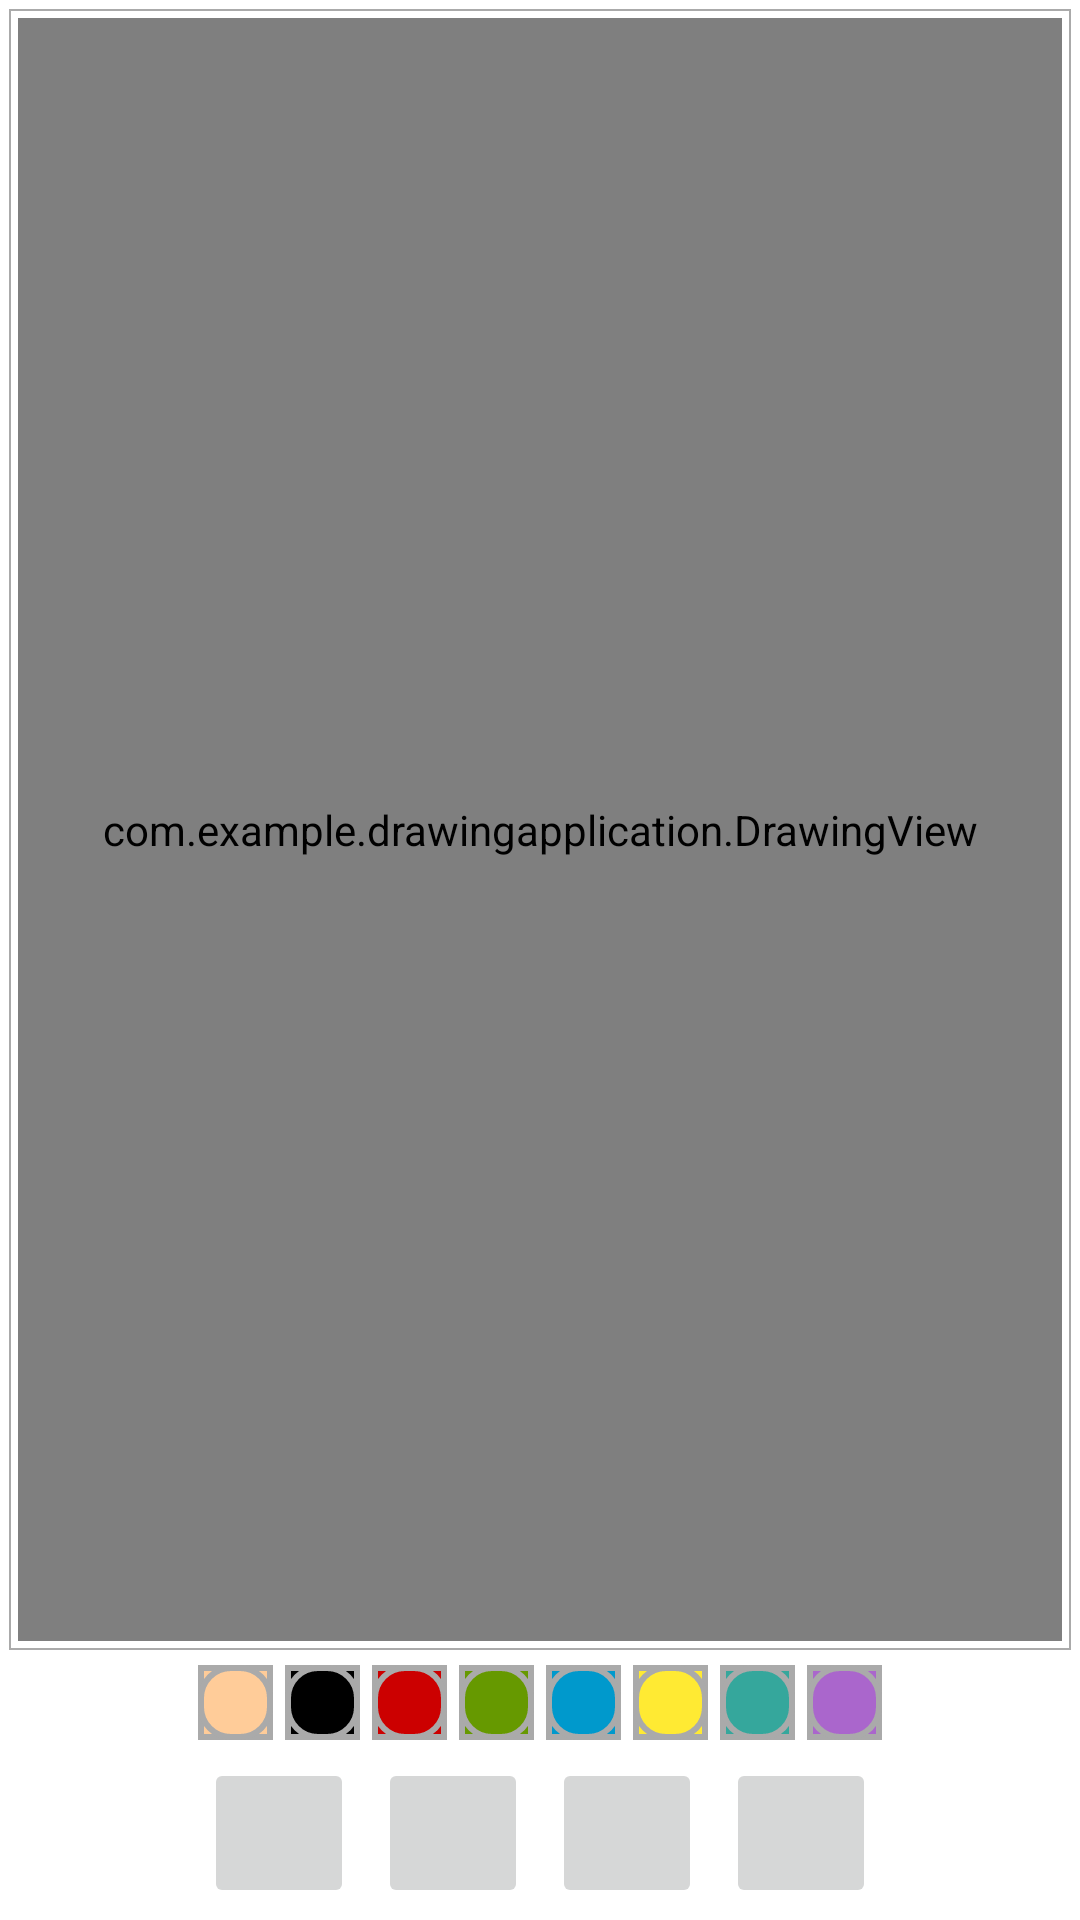

Reconstruct the res/layout file that produces this screen, plus the resources it refers to.
<!-- AndroidManifest.xml: application theme Theme.DrawingApplication -->
<!-- res/layout/activity_main.xml -->
<?xml version="1.0" encoding="utf-8"?>
<androidx.constraintlayout.widget.ConstraintLayout xmlns:android="http://schemas.android.com/apk/res/android"
    xmlns:app="http://schemas.android.com/apk/res-auto"
    xmlns:tools="http://schemas.android.com/tools"
    android:layout_width="match_parent"
    android:layout_height="match_parent"
    tools:context=".MainActivity">

    <FrameLayout
        android:id="@+id/fl_drawing_view_container"
        android:layout_width="0dp"
        android:layout_height="0dp"
        android:layout_margin="3dp"
        android:background="@drawable/bg_drawing_view_layout"
        app:layout_constraintBottom_toTopOf="@id/ll_paint_colors"
        app:layout_constraintEnd_toEndOf="parent"
        app:layout_constraintStart_toStartOf="parent"
        app:layout_constraintTop_toTopOf="parent">

        
        <ImageView
            android:id="@+id/iv_background"
            android:layout_width="match_parent"
            android:layout_height="match_parent"
            android:scaleType="centerCrop"
            android:contentDescription="@string/background_image" />

        <com.example.drawingapplication.DrawingView
            android:id="@+id/drawing_view"
            android:layout_width="match_parent"
            android:layout_height="match_parent"
            android:layout_margin="3dp"
            android:background="#80FFFFFF"
            />

    </FrameLayout>

    <LinearLayout
        android:id="@+id/ll_paint_colors"
        android:layout_width="0dp"
        android:layout_height="wrap_content"
        android:orientation="horizontal"
        android:gravity="center"
        app:layout_constraintBottom_toTopOf="@id/ll_buttons"
        app:layout_constraintTop_toBottomOf="@id/fl_drawing_view_container"
        app:layout_constraintLeft_toLeftOf="parent"
        app:layout_constraintRight_toRightOf="parent">

        <ImageButton
            android:id="@+id/ib_skin"
            android:layout_width="25dp"
            android:layout_height="25dp"
            android:layout_margin="2dp"
            android:contentDescription="@string/color_skin"
            android:background="@color/skin"
            android:src="@drawable/pallet_normal"
            android:onClick="paintClicked"
            android:tag="@color/skin"/>

        <ImageButton
            android:id="@+id/ib_black"
            android:layout_width="25dp"
            android:layout_height="25dp"
            android:layout_margin="2dp"
            android:contentDescription="@string/color_black"
            android:background="@color/black"
            android:src="@drawable/pallet_normal"
            android:tag="@color/black"
            android:onClick="paintClicked"/>

        <ImageButton
            android:id="@+id/ib_red"
            android:layout_width="25dp"
            android:layout_height="25dp"
            android:layout_margin="2dp"
            android:contentDescription="@string/color_red"
            android:background="@android:color/holo_red_dark"
            android:src="@drawable/pallet_normal"
            android:tag="@android:color/holo_red_dark"
            android:onClick="paintClicked"/>

        <ImageButton
            android:id="@+id/ib_green"
            android:layout_width="25dp"
            android:layout_height="25dp"
            android:layout_margin="2dp"
            android:contentDescription="@string/color_green"
            android:background="@android:color/holo_green_dark"
            android:src="@drawable/pallet_normal"
            android:tag="@android:color/holo_green_dark"
            android:onClick="paintClicked"/>

        <ImageButton
            android:id="@+id/ib_blue"
            android:layout_width="25dp"
            android:layout_height="25dp"
            android:layout_margin="2dp"
            android:contentDescription="@string/color_blue"
            android:background="@android:color/holo_blue_dark"
            android:src="@drawable/pallet_normal"
            android:tag="@android:color/holo_blue_dark"
            android:onClick="paintClicked"/>

        <ImageButton
            android:id="@+id/ib_yellow"
            android:layout_width="25dp"
            android:layout_height="25dp"
            android:layout_margin="2dp"
            android:contentDescription="@string/color_yellow"
            android:background="@color/yellow"
            android:src="@drawable/pallet_normal"
            android:tag="@color/yellow"
            android:onClick="paintClicked"/>

        <ImageButton
            android:id="@+id/ib_lollipop"
            android:layout_width="25dp"
            android:layout_height="25dp"
            android:layout_margin="2dp"
            android:contentDescription="@string/color_lollipop"
            android:background="@color/lollipop"
            android:src="@drawable/pallet_normal"
            android:tag="@color/lollipop"
            android:onClick="paintClicked"/>

        <ImageButton
            android:id="@+id/ib_purple"
            android:layout_width="25dp"
            android:layout_height="25dp"
            android:layout_margin="2dp"
            android:contentDescription="@string/color_purple"
            android:background="@android:color/holo_purple"
            android:src="@drawable/pallet_normal"
            android:tag="@android:color/holo_purple"
            android:onClick="paintClicked"/>

    </LinearLayout>

    <LinearLayout
        android:id="@+id/ll_buttons"
        android:layout_width="match_parent"
        android:layout_height="wrap_content"
        android:orientation="horizontal"
        app:layout_constraintBottom_toBottomOf="parent"
        app:layout_constraintEnd_toEndOf="parent"
        app:layout_constraintStart_toStartOf="parent"
        android:gravity="center">

        <ImageButton
            android:id="@+id/ib_brush"
            android:layout_width="50dp"
            android:layout_height="50dp"
            android:layout_margin="4dp"
            android:layout_marginEnd="3dp"
            android:contentDescription="@string/brush_image"
            android:scaleType="centerCrop"
            android:src="@drawable/ic_baseline_brush_24" />

        <ImageButton
            android:id="@+id/ib_gallery"
            android:layout_width="50dp"
            android:layout_height="50dp"
            android:layout_margin="4dp"
            android:layout_marginEnd="3dp"
            android:contentDescription="@string/gallery_image"
            android:src="@drawable/ic_insert_photo" />

        <ImageButton
            android:id="@+id/ib_undo"
            android:layout_width="50dp"
            android:layout_height="50dp"
            android:layout_margin="4dp"
            android:layout_marginEnd="3dp"
            app:srcCompat="@drawable/ic_baseline_arrow_back_24"
            android:contentDescription="@string/undo" />

        <ImageButton
            android:id="@+id/ib_redo"
            android:layout_width="50dp"
            android:layout_height="50dp"
            android:layout_margin="4dp"
            android:layout_marginEnd="3dp"
            app:srcCompat="@drawable/ic_baseline_arrow_forward_24"
            android:contentDescription="@string/redo" />
    </LinearLayout>
</androidx.constraintlayout.widget.ConstraintLayout>
<!-- resources referenced by this layout -->
<resources>
  <color name="black">#FF000000</color>
  <color name="lollipop">#35a79c</color>
  <color name="skin">#ffcc99</color>
  <color name="yellow">#FFEA33</color>
  <!-- drawable bg_drawing_view_layout (drawable) -->
  <?xml version="1.0" encoding="utf-8"?>
  <shape xmlns:android="http://schemas.android.com/apk/res/android" android:shape="rectangle">
  
      <solid android:color="@color/white"/>
      <stroke android:width="0.5dp"
          android:color="@android:color/darker_gray"/>
  </shape>
  <!-- drawable pallet_normal (drawable) -->
  <?xml version="1.0" encoding="utf-8"?>
  <layer-list xmlns:android="http://schemas.android.com/apk/res/android">
      <item>
          <shape android:shape="rectangle">
              <stroke android:width="2dp"
                  android:color="@android:color/darker_gray"/>
  
          </shape>
      </item>
      <item>
          <shape>
              <stroke android:width="2dp"
                  android:color="@android:color/darker_gray"/>
  
  
              <corners android:radius="10dp"/>
          </shape>
      </item>
  </layer-list>
  <string name="background_image">background image</string>
  <string name="brush_image">brush image</string>
  <string name="color_black">color black</string>
  <string name="color_blue">color blue</string>
  <string name="color_green">color green</string>
  <string name="color_lollipop">color lollipop</string>
  <string name="color_purple">color purple</string>
  <string name="color_red">color red</string>
  <string name="color_skin">color skin</string>
  <string name="color_yellow">color yellow</string>
  <string name="gallery_image">gallery image</string>
  <string name="redo">redo</string>
  <string name="undo">undo</string>
  <style name="Theme.DrawingApplication" parent="Theme.MaterialComponents.DayNight.DarkActionBar">
          
          <item name="colorPrimary">@color/purple_500</item>
          <item name="colorPrimaryVariant">@color/purple_700</item>
          <item name="colorOnPrimary">@color/white</item>
          
          <item name="colorSecondary">@color/teal_200</item>
          <item name="colorSecondaryVariant">@color/teal_700</item>
          <item name="colorOnSecondary">@color/black</item>
          
          <item name="android:statusBarColor" tools:targetApi="l">?attr/colorPrimaryVariant</item>
          
      </style>
  <color name="white">#FFFFFFFF</color>
  <color name="purple_500">#FF6200EE</color>
  <color name="purple_700">#FF3700B3</color>
  <color name="teal_200">#FF03DAC5</color>
  <color name="teal_700">#FF018786</color>
</resources>
